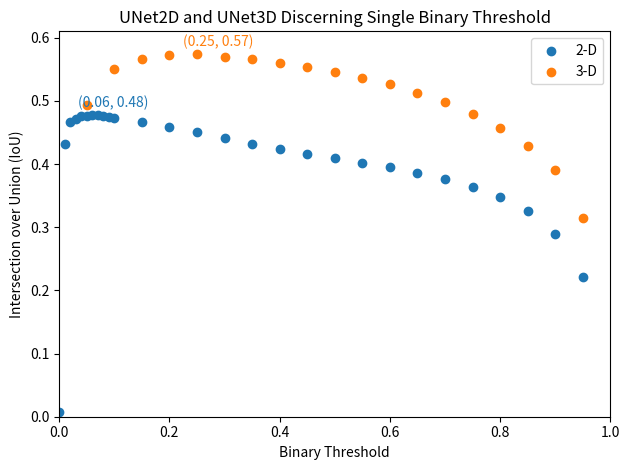
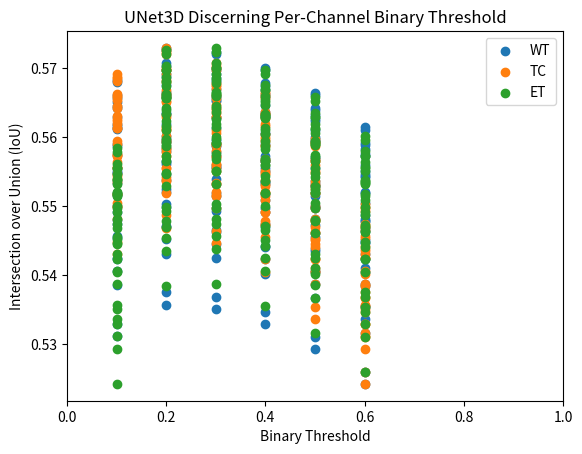
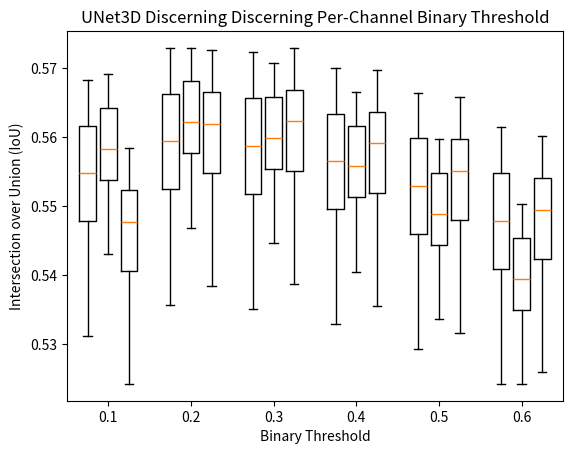

Reproduce these figures in Python, in order.
"""Thresholding experiment data from predict.py's sweep_thresholds."""

import itertools

import matplotlib.pyplot as plt
import numpy as np

SWEEP_1_2D_SINGLE_ORIG = {
    0.05: 0.18177488446235657,
    0.15: 0.17407046258449554,
    0.25: 0.1677490770816803,
    0.35: 0.16212864220142365,
    0.44999999999999996: 0.15727464854717255,
    0.5499999999999999: 0.1526169776916504,
    0.65: 0.14698375761508942,
    0.75: 0.13881145417690277,
    0.85: 0.12447434663772583,
    0.95: 0.08512818813323975,
}
SWEEP_2_2D_SINGLE_ORIG = {
    0.0: 0.006955200340598822,
    0.05: 0.18177488446235657,
    0.1: 0.1779649704694748,
    0.15000000000000002: 0.17407046258449554,
    0.2: 0.17072844505310059,
    0.25: 0.1677490770816803,
    0.30000000000000004: 0.16484536230564117,
    0.35000000000000003: 0.16212864220142365,
    0.4: 0.15956364572048187,
}
SWEEP_3_2D_SINGLE_ORIG = {
    0.0: 0.006955200340598822,
    0.011111111111111112: 0.1755286604166031,
    0.022222222222222223: 0.1811886578798294,
    0.03333333333333333: 0.18207025527954102,
    0.044444444444444446: 0.18198563158512115,
    0.05555555555555556: 0.18153873085975647,
    0.06666666666666667: 0.18071383237838745,
    0.07777777777777778: 0.17984949052333832,
    0.08888888888888889: 0.17891229689121246,
    0.1: 0.1779649704694748,
}
SWEEP_2D_SINGLE_ORIG = (
    SWEEP_1_2D_SINGLE_ORIG | SWEEP_2_2D_SINGLE_ORIG | SWEEP_3_2D_SINGLE_ORIG
)

SWEEP_1_2D_SINGLE = {
    0.0: 0.007807774469256401,
    0.01: 0.4319836497306824,
    0.02: 0.466264933347702,
    0.03: 0.47202765941619873,
    0.04: 0.47530144453048706,
    0.05: 0.4765714704990387,
    0.06: 0.4774758219718933,
    0.07: 0.4773310720920563,
    0.08: 0.47617143392562866,
    0.09: 0.4747989773750305,
    0.1: 0.4732557237148285,
}
SWEEP_2_2D_SINGLE = {
    0.05: 0.4765714704990387,
    0.1: 0.4732557237148285,
    0.15: 0.46571478247642517,
    0.2: 0.45811718702316284,
    0.25: 0.44990038871765137,
    0.3: 0.44043034315109253,
    0.35: 0.4321950078010559,
    0.39999999999999997: 0.42367690801620483,
    0.44999999999999996: 0.41618090867996216,
    0.49999999999999994: 0.40914788842201233,
    0.5499999999999999: 0.4019516408443451,
    0.6: 0.39465031027793884,
    0.65: 0.386298805475235,
    0.7: 0.37627485394477844,
    0.75: 0.363809734582901,
    0.7999999999999999: 0.3477862477302551,
    0.85: 0.32539933919906616,
    0.9: 0.2896874248981476,
    0.95: 0.22076964378356934,
}
SWEEP_2D_SINGLE = SWEEP_1_2D_SINGLE | SWEEP_2_2D_SINGLE
SWEEP_3D_SINGLE = {
    0.05: 0.49321696162223816,
    0.1: 0.5499533414840698,
    0.15: 0.5656588673591614,
    0.2: 0.5725888013839722,
    0.25: 0.5734894275665283,
    0.3: 0.5700787901878357,
    0.35: 0.565679669380188,
    0.39999999999999997: 0.560477614402771,
    0.44999999999999996: 0.5540311932563782,
    0.49999999999999994: 0.5460432171821594,
    0.5499999999999999: 0.5367251634597778,
    0.6: 0.5259506702423096,
    0.65: 0.5130954384803772,
    0.7: 0.4979029595851898,
    0.75: 0.4795122444629669,
    0.7999999999999999: 0.45635977387428284,
    0.85: 0.4289328455924988,
    0.9: 0.391181081533432,
    0.95: 0.314601868391037,
}


fig, ax = plt.subplots()
sweep_2d_single_ax = ax.scatter(
    *zip(*list(SWEEP_2D_SINGLE.items()), strict=True),
    label="2-D",
)
argmax_2d_single_threshold = max(SWEEP_2D_SINGLE, key=SWEEP_2D_SINGLE.get)
max_2d_single_threshold = SWEEP_2D_SINGLE[argmax_2d_single_threshold]
coordinate = argmax_2d_single_threshold, max_2d_single_threshold
ax.annotate(
    str(tuple(round(x, 2) for x in coordinate)),
    xy=coordinate,
    color=sweep_2d_single_ax.get_facecolor(),
    xytext=(-10, 6),
    textcoords="offset points",
)
sweep_3d_single_ax = ax.scatter(
    *zip(*list(SWEEP_3D_SINGLE.items()), strict=True),
    label="3-D",
)
argmax_3d_single_threshold = max(SWEEP_3D_SINGLE, key=SWEEP_3D_SINGLE.get)
max_3d_single_threshold = SWEEP_3D_SINGLE[argmax_3d_single_threshold]
coordinate = argmax_3d_single_threshold, max_3d_single_threshold
ax.annotate(
    str(tuple(round(x, 2) for x in coordinate)),
    xy=coordinate,
    color=sweep_3d_single_ax.get_facecolor(),
    xytext=(-10, 6),
    textcoords="offset points",
)
ax.legend()
ax.set_xlim(left=0, right=1)
ax.set_xlabel("Binary Threshold")
ax.set_ylim(bottom=0, top=0.61)
ax.set_ylabel("Intersection over Union (IoU)")
ax.set_title("UNet2D and UNet3D Discerning Single Binary Threshold")
fig.tight_layout()
fig.savefig("unet_single_threshold_sweep.png")

SWEEP_3D_MULTI = {
    (0.1, 0.1, 0.1): 0.5499533414840698,
    (0.1, 0.1, 0.2): 0.5641478300094604,
    (0.1, 0.1, 0.30000000000000004): 0.5644810795783997,
    (0.1, 0.1, 0.4): 0.5613136887550354,
    (0.1, 0.1, 0.5): 0.5573362708091736,
    (0.1, 0.1, 0.6): 0.5517053008079529,
    (0.1, 0.2, 0.1): 0.5537796020507812,
    (0.1, 0.2, 0.2): 0.5679741501808167,
    (0.1, 0.2, 0.30000000000000004): 0.5683072805404663,
    (0.1, 0.2, 0.4): 0.5651399493217468,
    (0.1, 0.2, 0.5): 0.5611626505851746,
    (0.1, 0.2, 0.6): 0.5555315613746643,
    (0.1, 0.30000000000000004, 0.1): 0.5515376925468445,
    (0.1, 0.30000000000000004, 0.2): 0.5657323002815247,
    (0.1, 0.30000000000000004, 0.30000000000000004): 0.5660654306411743,
    (0.1, 0.30000000000000004, 0.4): 0.5628980994224548,
    (0.1, 0.30000000000000004, 0.5): 0.5589208006858826,
    (0.1, 0.30000000000000004, 0.6): 0.5532897114753723,
    (0.1, 0.4, 0.1): 0.5473937392234802,
    (0.1, 0.4, 0.2): 0.5615882873535156,
    (0.1, 0.4, 0.30000000000000004): 0.5619214773178101,
    (0.1, 0.4, 0.4): 0.5587541460990906,
    (0.1, 0.4, 0.5): 0.5547767281532288,
    (0.1, 0.4, 0.6): 0.5491456985473633,
    (0.1, 0.5, 0.1): 0.5405346155166626,
    (0.1, 0.5, 0.2): 0.5547292232513428,
    (0.1, 0.5, 0.30000000000000004): 0.5550622940063477,
    (0.1, 0.5, 0.4): 0.551895022392273,
    (0.1, 0.5, 0.5): 0.5479177236557007,
    (0.1, 0.5, 0.6): 0.5422866940498352,
    (0.1, 0.6, 0.1): 0.5310972929000854,
    (0.1, 0.6, 0.2): 0.5452918410301208,
    (0.1, 0.6, 0.30000000000000004): 0.5456249713897705,
    (0.1, 0.6, 0.4): 0.542457640171051,
    (0.1, 0.6, 0.5): 0.538480281829834,
    (0.1, 0.6, 0.6): 0.5328493118286133,
    (0.2, 0.1, 0.1): 0.5545679330825806,
    (0.2, 0.1, 0.2): 0.568762481212616,
    (0.2, 0.1, 0.30000000000000004): 0.5690957307815552,
    (0.2, 0.1, 0.4): 0.5659283399581909,
    (0.2, 0.1, 0.5): 0.5619510412216187,
    (0.2, 0.1, 0.6): 0.5563200116157532,
    (0.2, 0.2, 0.1): 0.558394193649292,
    (0.2, 0.2, 0.2): 0.5725888013839722,
    (0.2, 0.2, 0.30000000000000004): 0.5729219317436218,
    (0.2, 0.2, 0.4): 0.5697546005249023,
    (0.2, 0.2, 0.5): 0.5657773613929749,
    (0.2, 0.2, 0.6): 0.5601462125778198,
    (0.2, 0.30000000000000004, 0.1): 0.5561522841453552,
    (0.2, 0.30000000000000004, 0.2): 0.5703469514846802,
    (0.2, 0.30000000000000004, 0.30000000000000004): 0.5706800222396851,
    (0.2, 0.30000000000000004, 0.4): 0.5675126910209656,
    (0.2, 0.30000000000000004, 0.5): 0.5635355114936829,
    (0.2, 0.30000000000000004, 0.6): 0.5579043626785278,
    (0.2, 0.4, 0.1): 0.552008330821991,
    (0.2, 0.4, 0.2): 0.5662028789520264,
    (0.2, 0.4, 0.30000000000000004): 0.5665360689163208,
    (0.2, 0.4, 0.4): 0.5633687973022461,
    (0.2, 0.4, 0.5): 0.5593913793563843,
    (0.2, 0.4, 0.6): 0.5537603497505188,
    (0.2, 0.5, 0.1): 0.5451493263244629,
    (0.2, 0.5, 0.2): 0.5593439340591431,
    (0.2, 0.5, 0.30000000000000004): 0.5596769452095032,
    (0.2, 0.5, 0.4): 0.5565096139907837,
    (0.2, 0.5, 0.5): 0.5525323152542114,
    (0.2, 0.5, 0.6): 0.546901285648346,
    (0.2, 0.6, 0.1): 0.535711944103241,
    (0.2, 0.6, 0.2): 0.5499064922332764,
    (0.2, 0.6, 0.30000000000000004): 0.550239622592926,
    (0.2, 0.6, 0.4): 0.5470722913742065,
    (0.2, 0.6, 0.5): 0.543095052242279,
    (0.2, 0.6, 0.6): 0.5374639630317688,
    (0.30000000000000004, 0.1, 0.1): 0.5539667010307312,
    (0.30000000000000004, 0.1, 0.2): 0.5681613087654114,
    (0.30000000000000004, 0.1, 0.30000000000000004): 0.5684943795204163,
    (0.30000000000000004, 0.1, 0.4): 0.5653271675109863,
    (0.30000000000000004, 0.1, 0.5): 0.5613498091697693,
    (0.30000000000000004, 0.1, 0.6): 0.5557187795639038,
    (0.30000000000000004, 0.2, 0.1): 0.5577929615974426,
    (0.30000000000000004, 0.2, 0.2): 0.5719875693321228,
    (0.30000000000000004, 0.2, 0.30000000000000004): 0.5723206996917725,
    (0.30000000000000004, 0.2, 0.4): 0.5691534280776978,
    (0.30000000000000004, 0.2, 0.5): 0.5651760697364807,
    (0.30000000000000004, 0.2, 0.6): 0.5595449209213257,
    (0.30000000000000004, 0.30000000000000004, 0.1): 0.5555511116981506,
    (0.30000000000000004, 0.30000000000000004, 0.2): 0.5697457790374756,
    (0.30000000000000004, 0.30000000000000004, 0.30000000000000004): 0.5700787901878357,
    (0.30000000000000004, 0.30000000000000004, 0.4): 0.5669115781784058,
    (0.30000000000000004, 0.30000000000000004, 0.5): 0.562934160232544,
    (0.30000000000000004, 0.30000000000000004, 0.6): 0.5573031306266785,
    (0.30000000000000004, 0.4, 0.1): 0.5514070987701416,
    (0.30000000000000004, 0.4, 0.2): 0.565601646900177,
    (0.30000000000000004, 0.4, 0.30000000000000004): 0.5659348368644714,
    (0.30000000000000004, 0.4, 0.4): 0.562767505645752,
    (0.30000000000000004, 0.4, 0.5): 0.5587902069091797,
    (0.30000000000000004, 0.4, 0.6): 0.5531591176986694,
    (0.30000000000000004, 0.5, 0.1): 0.5445480942726135,
    (0.30000000000000004, 0.5, 0.2): 0.5587427020072937,
    (0.30000000000000004, 0.5, 0.30000000000000004): 0.5590757131576538,
    (0.30000000000000004, 0.5, 0.4): 0.5559084415435791,
    (0.30000000000000004, 0.5, 0.5): 0.5519311428070068,
    (0.30000000000000004, 0.5, 0.6): 0.5463001132011414,
    (0.30000000000000004, 0.6, 0.1): 0.5351106524467468,
    (0.30000000000000004, 0.6, 0.2): 0.549305260181427,
    (0.30000000000000004, 0.6, 0.30000000000000004): 0.5496383905410767,
    (0.30000000000000004, 0.6, 0.4): 0.5464711785316467,
    (0.30000000000000004, 0.6, 0.5): 0.5424938797950745,
    (0.30000000000000004, 0.6, 0.6): 0.5368627309799194,
    (0.4, 0.1, 0.1): 0.5516768097877502,
    (0.4, 0.1, 0.2): 0.5658713579177856,
    (0.4, 0.1, 0.30000000000000004): 0.5662046074867249,
    (0.4, 0.1, 0.4): 0.5630372166633606,
    (0.4, 0.1, 0.5): 0.5590599179267883,
    (0.4, 0.1, 0.6): 0.5534288287162781,
    (0.4, 0.2, 0.1): 0.5555031299591064,
    (0.4, 0.2, 0.2): 0.5696976780891418,
    (0.4, 0.2, 0.30000000000000004): 0.5700308084487915,
    (0.4, 0.2, 0.4): 0.566863477230072,
    (0.4, 0.2, 0.5): 0.5628862380981445,
    (0.4, 0.2, 0.6): 0.5572550892829895,
    (0.4, 0.30000000000000004, 0.1): 0.5532612800598145,
    (0.4, 0.30000000000000004, 0.2): 0.5674558281898499,
    (0.4, 0.30000000000000004, 0.30000000000000004): 0.5677888989448547,
    (0.4, 0.30000000000000004, 0.4): 0.5646215677261353,
    (0.4, 0.30000000000000004, 0.5): 0.5606443285942078,
    (0.4, 0.30000000000000004, 0.6): 0.5550132393836975,
    (0.4, 0.4, 0.1): 0.5491172075271606,
    (0.4, 0.4, 0.2): 0.5633118152618408,
    (0.4, 0.4, 0.30000000000000004): 0.5636449456214905,
    (0.4, 0.4, 0.4): 0.560477614402771,
    (0.4, 0.4, 0.5): 0.5565003156661987,
    (0.4, 0.4, 0.6): 0.5508692860603333,
    (0.4, 0.5, 0.1): 0.5422582030296326,
    (0.4, 0.5, 0.2): 0.556452751159668,
    (0.4, 0.5, 0.30000000000000004): 0.5567858815193176,
    (0.4, 0.5, 0.4): 0.5536185503005981,
    (0.4, 0.5, 0.5): 0.5496412515640259,
    (0.4, 0.5, 0.6): 0.5440102219581604,
    (0.4, 0.6, 0.1): 0.5328207612037659,
    (0.4, 0.6, 0.2): 0.547015368938446,
    (0.4, 0.6, 0.30000000000000004): 0.5473485589027405,
    (0.4, 0.6, 0.4): 0.544181227684021,
    (0.4, 0.6, 0.5): 0.5402039289474487,
    (0.4, 0.6, 0.6): 0.5345728397369385,
    (0.5, 0.1, 0.1): 0.5480788350105286,
    (0.5, 0.1, 0.2): 0.562273383140564,
    (0.5, 0.1, 0.30000000000000004): 0.5626065135002136,
    (0.5, 0.1, 0.4): 0.5594392418861389,
    (0.5, 0.1, 0.5): 0.5554619431495667,
    (0.5, 0.1, 0.6): 0.5498309135437012,
    (0.5, 0.2, 0.1): 0.5519051551818848,
    (0.5, 0.2, 0.2): 0.5660997033119202,
    (0.5, 0.2, 0.30000000000000004): 0.566432774066925,
    (0.5, 0.2, 0.4): 0.5632654428482056,
    (0.5, 0.2, 0.5): 0.5592882037162781,
    (0.5, 0.2, 0.6): 0.5536571741104126,
    (0.5, 0.30000000000000004, 0.1): 0.5496633648872375,
    (0.5, 0.30000000000000004, 0.2): 0.5638578534126282,
    (0.5, 0.30000000000000004, 0.30000000000000004): 0.5641909837722778,
    (0.5, 0.30000000000000004, 0.4): 0.5610235929489136,
    (0.5, 0.30000000000000004, 0.5): 0.5570462942123413,
    (0.5, 0.30000000000000004, 0.6): 0.5514152646064758,
    (0.5, 0.4, 0.1): 0.545519232749939,
    (0.5, 0.4, 0.2): 0.5597138404846191,
    (0.5, 0.4, 0.30000000000000004): 0.5600469708442688,
    (0.5, 0.4, 0.4): 0.5568796992301941,
    (0.5, 0.4, 0.5): 0.5529024004936218,
    (0.5, 0.4, 0.6): 0.5472712516784668,
    (0.5, 0.5, 0.1): 0.5386602282524109,
    (0.5, 0.5, 0.2): 0.5528547763824463,
    (0.5, 0.5, 0.30000000000000004): 0.553187906742096,
    (0.5, 0.5, 0.4): 0.5500205755233765,
    (0.5, 0.5, 0.5): 0.5460432171821594,
    (0.5, 0.5, 0.6): 0.5404122471809387,
    (0.5, 0.6, 0.1): 0.5292229056358337,
    (0.5, 0.6, 0.2): 0.5434174537658691,
    (0.5, 0.6, 0.30000000000000004): 0.5437505841255188,
    (0.5, 0.6, 0.4): 0.5405832529067993,
    (0.5, 0.6, 0.5): 0.5366058945655823,
    (0.5, 0.6, 0.6): 0.5309748649597168,
    (0.6, 0.1, 0.1): 0.5430546402931213,
    (0.6, 0.1, 0.2): 0.5572492480278015,
    (0.6, 0.1, 0.30000000000000004): 0.5575823187828064,
    (0.6, 0.1, 0.4): 0.5544151067733765,
    (0.6, 0.1, 0.5): 0.5504376292228699,
    (0.6, 0.1, 0.6): 0.5448066592216492,
    (0.6, 0.2, 0.1): 0.5468809008598328,
    (0.6, 0.2, 0.2): 0.5610754489898682,
    (0.6, 0.2, 0.30000000000000004): 0.5614085793495178,
    (0.6, 0.2, 0.4): 0.5582413077354431,
    (0.6, 0.2, 0.5): 0.5542640089988708,
    (0.6, 0.2, 0.6): 0.5486329793930054,
    (0.6, 0.30000000000000004, 0.1): 0.544638991355896,
    (0.6, 0.30000000000000004, 0.2): 0.5588335990905762,
    (0.6, 0.30000000000000004, 0.30000000000000004): 0.5591667890548706,
    (0.6, 0.30000000000000004, 0.4): 0.5559993982315063,
    (0.6, 0.30000000000000004, 0.5): 0.5520220994949341,
    (0.6, 0.30000000000000004, 0.6): 0.5463910698890686,
    (0.6, 0.4, 0.1): 0.5404950976371765,
    (0.6, 0.4, 0.2): 0.5546895861625671,
    (0.6, 0.4, 0.30000000000000004): 0.5550227761268616,
    (0.6, 0.4, 0.4): 0.5518554449081421,
    (0.6, 0.4, 0.5): 0.547878086566925,
    (0.6, 0.4, 0.6): 0.5422470569610596,
    (0.6, 0.5, 0.1): 0.5336359143257141,
    (0.6, 0.5, 0.2): 0.5478306412696838,
    (0.6, 0.5, 0.30000000000000004): 0.548163652420044,
    (0.6, 0.5, 0.4): 0.5449963212013245,
    (0.6, 0.5, 0.5): 0.5410191416740417,
    (0.6, 0.5, 0.6): 0.5353879928588867,
    (0.6, 0.6, 0.1): 0.5241986513137817,
    (0.6, 0.6, 0.2): 0.5383931994438171,
    (0.6, 0.6, 0.30000000000000004): 0.5387263894081116,
    (0.6, 0.6, 0.4): 0.5355589985847473,
    (0.6, 0.6, 0.5): 0.531581699848175,
    (0.6, 0.6, 0.6): 0.5259506702423096,
}

storage_wt_tc_et, mean_ious = ([], [], []), []
for threshold_tuples, mean_iou in SWEEP_3D_MULTI.items():
    mean_ious.append(mean_iou)
    for storage, threshold in zip(
        storage_wt_tc_et,
        threshold_tuples,
        strict=True,
    ):
        storage.append(threshold)
fig, ax = plt.subplots()
for x, label in zip(storage_wt_tc_et, ["WT", "TC", "ET"], strict=True):
    ax.scatter(x, mean_ious, label=label)
ax.set_xlim(left=0, right=1)
ax.set_xlabel("Binary Threshold")
ax.set_ylabel("Intersection over Union (IoU)")
ax.set_title("UNet3D Discerning Per-Channel Binary Threshold")
ax.legend()
fig.savefig("unet3d_multi_threshold_sweep_points.png")

bin_edges: tuple[tuple[float, float], ...] = tuple(
    (i / 100, (i + 10) / 100) for i in range(5, 65, 10)
)
bin_centers: tuple[float, ...] = tuple(
    (lower + upper) / 2 for lower, upper in bin_edges
)
gap_fraction = 0.8
bin_width = np.fromiter(
    (gap_fraction * (c2 - c1) for c1, c2 in itertools.pairwise(bin_centers)),
    dtype=float,
).mean()
storage_wt_tc_et = tuple(tuple([] for _ in range(len(bin_edges))) for _ in range(3))
for threshold_tuples, mean_iou in SWEEP_3D_MULTI.items():
    for storage, threshold in zip(
        storage_wt_tc_et,
        threshold_tuples,
        strict=True,
    ):
        for i, (lower_edge, upper_edge) in enumerate(bin_edges):
            if lower_edge < threshold < upper_edge:
                storage[i].append(mean_iou)
                break
binned_wt, binned_tc, binned_et = storage_wt_tc_et
wt_medians = np.fromiter((np.median(x) for x in binned_wt), dtype=float)
tc_medians = np.fromiter((np.median(x) for x in binned_tc), dtype=float)
et_medians = np.fromiter((np.median(x) for x in binned_et), dtype=float)
argmax_wt_median, max_wt_median = wt_medians.argmax(), wt_medians.max()
argmax_tc_median, max_tc_median = tc_medians.argmax(), tc_medians.max()
argmax_et_median, max_et_median = et_medians.argmax(), et_medians.max()

fig, ax = plt.subplots()
num_plots = 3.2
width = gap_fraction * bin_width / num_plots
ax.boxplot(
    binned_wt,
    positions=tuple(c - bin_width / num_plots for c in bin_centers),
    widths=width,
    manage_ticks=False,
)
ax.boxplot(
    binned_tc,
    positions=tuple(c for c in bin_centers),
    widths=width,
    manage_ticks=False,
)
ax.boxplot(
    binned_et,
    positions=tuple(c + bin_width / num_plots for c in bin_centers),
    widths=width,
    manage_ticks=False,
)
ax.set_xlim(0.05, 0.65)
ax.set_xlabel("Binary Threshold")
ax.set_ylabel("Intersection over Union (IoU)")
ax.set_title("UNet3D Discerning Discerning Per-Channel Binary Threshold")
fig.savefig("unet3d_multi_threshold_sweep_boxplot.png")
